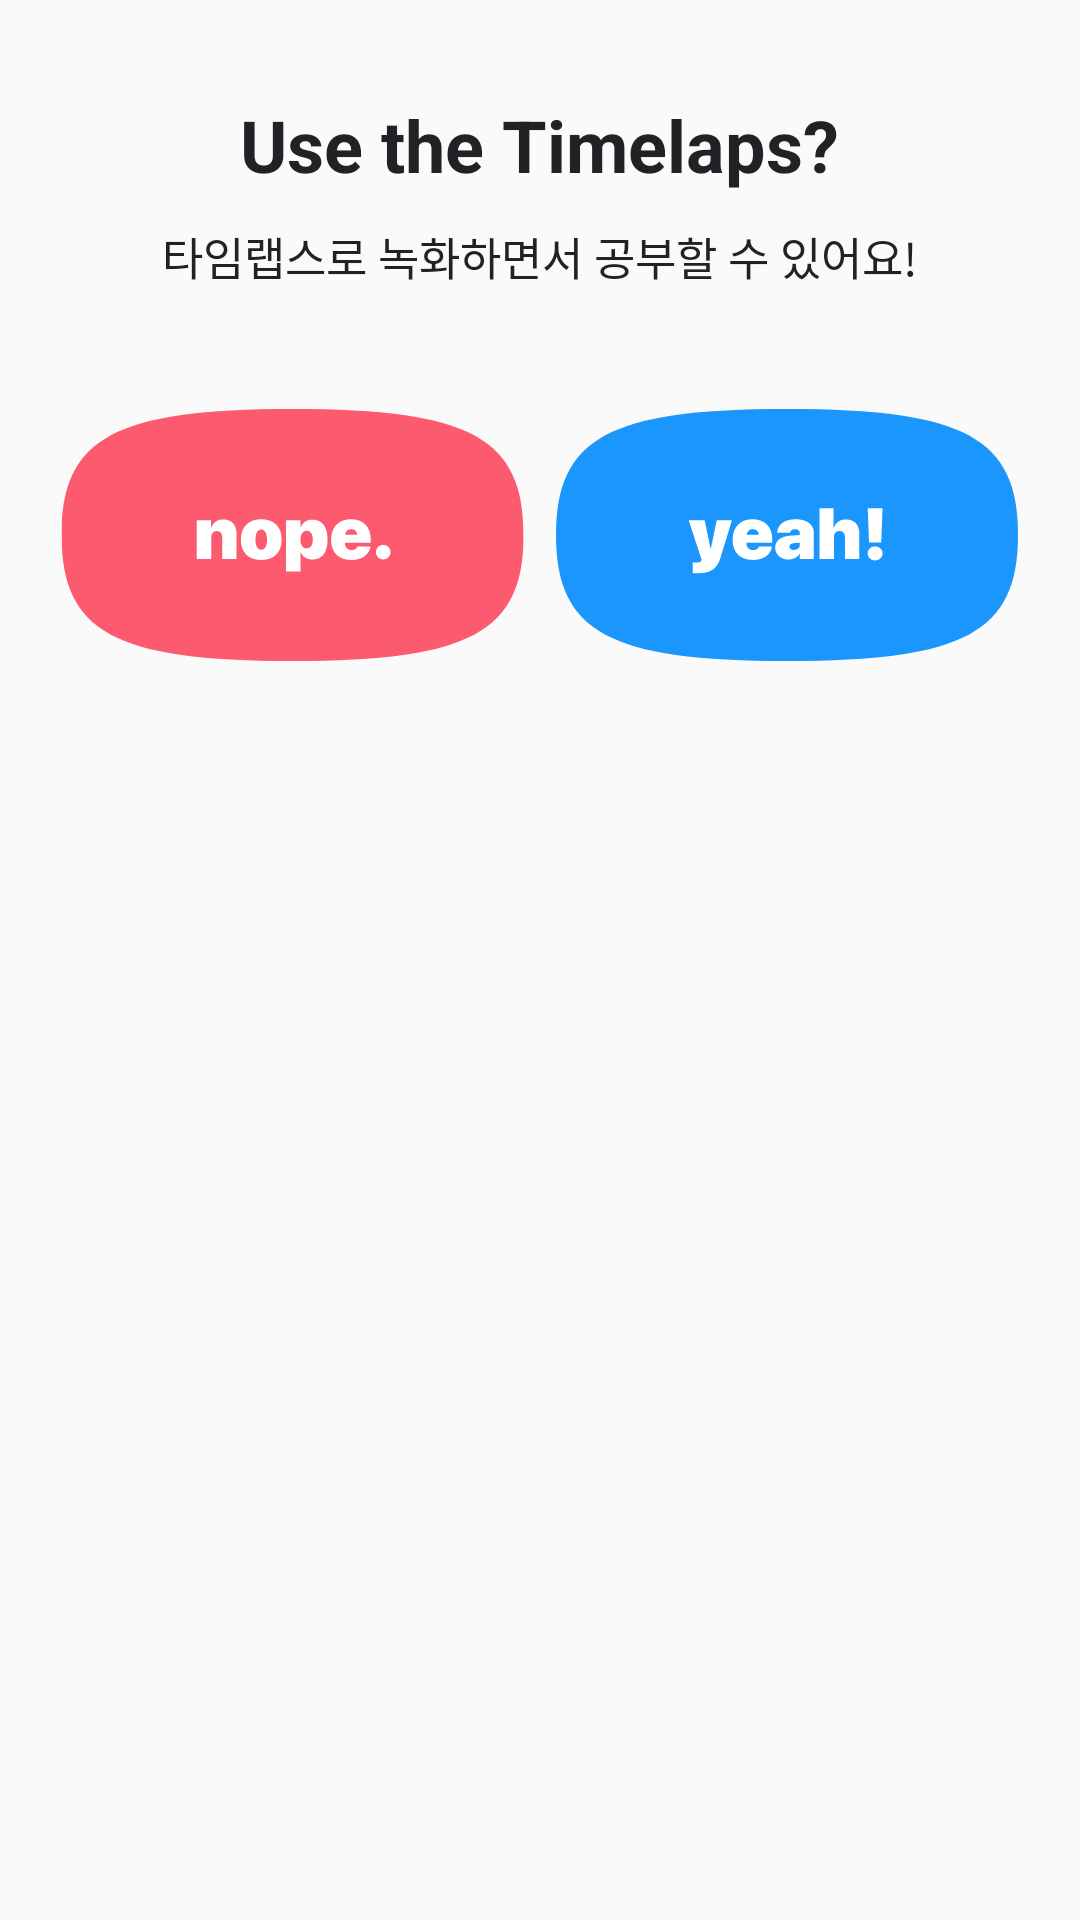

Produce the Android XML layout that renders to this screen, including the resource entries it uses.
<!-- AndroidManifest.xml: application theme AppTheme -->
<!-- res/layout/bottom_sheet_timelaps.xml -->
<?xml version="1.0" encoding="utf-8"?>
<layout xmlns:android="http://schemas.android.com/apk/res/android"
    xmlns:app="http://schemas.android.com/apk/res-auto">

    <data>
        <import type="com.mashup.dionysos.base.viewmodel.BaseViewModel.SelectBottomSheet" />
        <variable
            name="timeVM"
            type="com.mashup.dionysos.ui.main.TimeViewModel" />
    </data>

        <LinearLayout
            android:id="@+id/layoutBottomSheet"
            android:layout_width="match_parent"
            android:layout_height="wrap_content"
            android:clickable="true"
            android:orientation="vertical"
            app:layout_behavior="com.google.android.material.bottomsheet.BottomSheetBehavior">

            <TextView
                android:layout_width="wrap_content"
                android:layout_height="wrap_content"
                android:layout_gravity="center"
                android:layout_marginTop="@dimen/bottom_sheet_title_margin_top"
                android:text="@string/use_timeaps"
                android:textColor="@color/dark_grey"
                android:textSize="24sp"
                android:textStyle="bold" />

            <TextView
                android:layout_width="wrap_content"
                android:layout_height="wrap_content"
                android:layout_gravity="center"
                android:layout_marginTop="@dimen/bottom_sheet_detail_text_margin_top"
                android:text="@string/use_timeaps_study"
                android:textColor="@color/dark_grey"
                android:textSize="15sp" />

            <LinearLayout
                android:layout_width="wrap_content"
                android:layout_height="wrap_content"
                android:layout_gravity="center"
                android:layout_marginTop="@dimen/mai_margin_40"
                android:layout_marginBottom="@dimen/mai_margin_40"
                android:orientation="horizontal">

                <ImageView
                    android:id="@+id/btnNope"
                    android:layout_width="wrap_content"
                    android:layout_height="wrap_content"
                    android:layout_gravity="center"
                    android:onClick="@{()->timeVM.onClickSelectTimeLapse(SelectBottomSheet.NOPE)}"
                    android:src="@drawable/ic_btn_no"
                    app:layout_constraintStart_toStartOf="parent"
                    app:layout_constraintTop_toTopOf="parent" />

                <ImageView
                    android:id="@+id/btnYeah"
                    android:layout_width="wrap_content"
                    android:layout_height="wrap_content"
                    android:layout_gravity="center"
                    android:layout_marginStart="@dimen/mai_margin_10"
                    android:onClick="@{()->timeVM.onClickSelectTimeLapse(SelectBottomSheet.YEAH)}"
                    android:src="@drawable/ic_btn_yes"
                    app:layout_constraintStart_toStartOf="parent"
                    app:layout_constraintTop_toTopOf="parent" />
            </LinearLayout>
        </LinearLayout>
</layout>
<!-- resources referenced by this layout -->
<resources>
  <color name="dark_grey">#212226</color>
  <dimen name="bottom_sheet_detail_text_margin_top">10dp</dimen>
  <dimen name="bottom_sheet_title_margin_top">32dp</dimen>
  <dimen name="mai_margin_10">10dp</dimen>
  <dimen name="mai_margin_40">40dp</dimen>
  <!-- drawable ic_btn_yes (drawable) -->
  <vector xmlns:android="http://schemas.android.com/apk/res/android"
      android:width="154dp"
      android:height="84dp"
      android:viewportWidth="154"
      android:viewportHeight="84">
    <path
        android:pathData="M0,42C0,9.66 17.71,0 77,0s77,9.66 77,42 -17.71,42 -77,42S0,74.34 0,42z"
        android:fillColor="#1A96FC"/>
    <path
        android:pathData="M47.336,54.746c4.207,0 6.352,-1.453 7.453,-5.05l3.855,-12.633L53.57,37.063l-1.957,9.492h-0.093l-1.97,-9.492L44.22,37.063L48.46,50c0.035,0.105 0.059,0.246 0.059,0.352 0,0.574 -0.61,0.82 -1.97,0.82h-0.925v3.574h1.71zM67.738,45.805c-0.281,0.773 -1.066,1.23 -2.039,1.23 -1.289,0 -2.203,-0.914 -2.203,-2.18v-0.304h8.578L72.074,43.25c0,-3.96 -2.59,-6.516 -6.597,-6.516 -4.067,0 -6.61,2.637 -6.61,6.868 0,4.207 2.52,6.726 6.762,6.726 3.55,0 5.988,-1.734 6.387,-4.523h-4.278zM65.582,40.039c1.125,0 1.934,0.75 2.016,1.91h-4.032c0.094,-1.113 0.926,-1.91 2.016,-1.91zM77.418,50.187c1.5,0 3.07,-0.656 3.75,-1.921h0.094L81.262,50h4.687v-8.848c0,-2.625 -2.402,-4.418 -5.988,-4.418 -3.773,0 -6.117,1.746 -6.234,4.512h4.289c0.07,-0.656 0.703,-1.195 1.687,-1.195 0.903,0 1.559,0.468 1.559,1.336v0.633l-2.836,0.175c-3.457,0.211 -5.367,1.559 -5.367,4.043 0,2.332 2.004,3.95 4.359,3.95zM79.211,46.977c-0.844,0 -1.418,-0.41 -1.418,-1.114 0,-0.633 0.516,-1.066 1.43,-1.136l2.039,-0.141v0.844c0,0.949 -0.985,1.547 -2.051,1.547zM87.824,50h4.805v-7.23c0,-1.208 0.644,-2.086 1.84,-2.086 1.207,0 1.84,0.797 1.84,2.097L96.309,50h4.804v-8.285c0,-3.106 -1.57,-4.91 -4.476,-4.91 -1.969,0 -3.387,0.984 -4.031,2.8h-0.094L92.512,33.09h-4.688L87.824,50zM103.914,33.09l0.422,11.39h4.078l0.422,-11.39h-4.922zM106.375,50.469c1.359,0 2.484,-1.032 2.484,-2.344 0,-1.3 -1.125,-2.332 -2.484,-2.332 -1.383,0 -2.496,1.031 -2.496,2.332 0,1.313 1.113,2.344 2.496,2.344z"
        android:fillColor="#fff"/>
  </vector>
  <string name="use_timeaps">Use the Timelaps?</string>
  <string name="use_timeaps_study">타임랩스로 녹화하면서 공부할 수 있어요!</string>
  
      //LoginActiviy
  <style name="AppTheme" parent="Theme.AppCompat.Light.NoActionBar">
          
          <item name="colorPrimary">@color/colorPrimary</item>
          <item name="colorPrimaryDark">#FFFFFF</item>
          <item name="colorAccent">@color/colorAccent</item>
      </style>
  <color name="colorPrimary">#6200EE</color>
  <color name="colorAccent">#03DAC5</color>
</resources>
